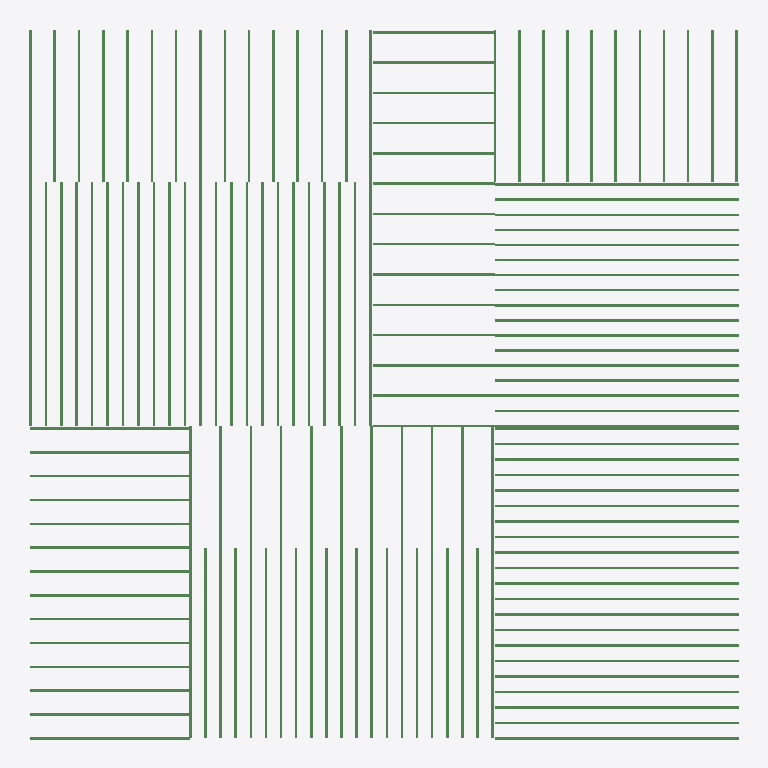
Plan cut of the same IFC building model at storey 'Level 2' (level 3.05 m, cut at 4.45 m), seen from above with north up, elements coloured by IFC class: 147 beams (green). Cut surfaces are drawn darker.
Extent 14.2 m × 14.2 m × 3.0 m (x, y, z). Storeys (2): Level 1 at 0.00 m; Level 2 at 3.05 m. Elements (1020): 780 IfcColumnStandardCase, 217 IfcBeamStandardCase, 15 IfcWindow, 8 IfcDoor.

HEADER;
FILE_DESCRIPTION((''),'2;1');
FILE_NAME('','2018-06-24T04:33:36',(''),(''),'Xbim File Processor version 4.0.0.0','Xbim version 4.0.0.0','');
FILE_SCHEMA(('IFC4'));
ENDSEC;
DATA;
#115=IFCPROJECT('2wcrS3D7f1IOJ_bGyDhXqs',#42,'Project Number',$,$,'Project Name','Project Status',(#106),#101);
#2738=IFCSITE('2wcrS3D7f1IOJ_bGyDhXqq',#42,'Default',$,'',#2737,$,$,.ELEMENT.,$,$,$,$,$);
#130=IFCBUILDING('2wcrS3D7f1IOJ_bGyDhXqt',#42,'',$,$,#33,$,'',.ELEMENT.,$,$,$);
#143=IFCBUILDINGSTOREY('2wcrS3D7f1IOJ_bG$oKUBO',#42,'Level 1',$,$,#141,$,'Level 1',.ELEMENT.,0.0);
#149=IFCBUILDINGSTOREY('2wcrS3D7f1IOJ_bG$oKSGS',#42,'Level 2',$,$,#148,$,'Level 2',.ELEMENT.,9.99999999999844);
#37102=IFCBEAMSTANDARDCASE('1Wu2pDmYvFbvR42j9BQoKV',#27361,$,$,'Slab-Joist',#37103,#37109,$,.JOIST.);
#37117=IFCBEAMSTANDARDCASE('0W2blWdhL76xYG_uVB6TNN',#27361,$,$,'Slab-Joist',#37118,#37124,$,.JOIST.);
#37132=IFCBEAMSTANDARDCASE('2aerFlHRb5R9XgyBCw$QEy',#27361,$,$,'Slab-Joist',#37133,#37139,$,.JOIST.);
#37147=IFCBEAMSTANDARDCASE('1wzrNKB9P4aQP4F_oZqbKI',#27361,$,$,'Slab-Joist',#37148,#37154,$,.JOIST.);
#37162=IFCBEAMSTANDARDCASE('2UqjWXQpv8XfSBe_LzUSYC',#27361,$,$,'Slab-Joist',#37163,#37169,$,.JOIST.);
#37177=IFCBEAMSTANDARDCASE('3z$k1tw3z6G9LiKmUwCXcD',#27361,$,$,'Slab-Joist',#37178,#37184,$,.JOIST.);
#37192=IFCBEAMSTANDARDCASE('24unc6lR95cQaKw6ONuN_m',#27361,$,$,'Slab-Joist',#37193,#37199,$,.JOIST.);
#37297=IFCBEAMSTANDARDCASE('1U2z5sqIf7sAKxtVp8vgiM',#27361,$,$,'Slab-Joist',#37298,#37304,$,.JOIST.);
#37312=IFCBEAMSTANDARDCASE('0kuV4c1YD3XAMqp9TIHpXf',#27361,$,$,'Slab-Joist',#37313,#37319,$,.JOIST.);
#37327=IFCBEAMSTANDARDCASE('1Z2h7NDl96D9ypfrBRl73D',#27361,$,$,'Slab-Joist',#37328,#37334,$,.JOIST.);
#37357=IFCBEAMSTANDARDCASE('3LTjALYCrE4QZ8vV_jzobo',#27361,$,$,'Slab-Joist',#37358,#37364,$,.JOIST.);
#37387=IFCBEAMSTANDARDCASE('0q$IhV7TjFs9hrrDi$W9QU',#27361,$,$,'Slab-Joist',#37388,#37394,$,.JOIST.);
#37417=IFCBEAMSTANDARDCASE('2vsE3C5Mf8KRV8Lbn6ubiZ',#27361,$,$,'Slab-Joist',#37418,#37424,$,.JOIST.);
#37447=IFCBEAMSTANDARDCASE('3_Hlt$40L01ueSsofHP1n8',#27361,$,$,'Slab-Joist',#37448,#37454,$,.JOIST.);
#37477=IFCBEAMSTANDARDCASE('3_UlV99cT7tAQtXOCVWmvF',#27361,$,$,'Slab-Joist',#37478,#37484,$,.JOIST.);
#37507=IFCBEAMSTANDARDCASE('0n2EjVC0j0PxnsHLMHJ0vO',#27361,$,$,'Slab-Joist',#37508,#37514,$,.JOIST.);
#37537=IFCBEAMSTANDARDCASE('3ircUwfRH14eNJtkalwjYy',#27361,$,$,'Slab-Joist',#37538,#37544,$,.JOIST.);
#37567=IFCBEAMSTANDARDCASE('25jHvpa$59b8hxYI16qpGA',#27361,$,$,'Slab-Joist',#37568,#37574,$,.JOIST.);
#37597=IFCBEAMSTANDARDCASE('1I3rIXO$DCDwIuE0Xfg$4Y',#27361,$,$,'Slab-Joist',#37598,#37604,$,.JOIST.);
#37627=IFCBEAMSTANDARDCASE('3aB_aNEK10gOlhr$gexeQ6',#27361,$,$,'Slab-Joist',#37628,#37634,$,.JOIST.);
#38167=IFCBEAMSTANDARDCASE('2KJgt1DsjBX9KEbiLyJ_Zs',#27361,$,$,'Slab-Joist',#38168,#38174,$,.JOIST.);
#38197=IFCBEAMSTANDARDCASE('0T9iWwaK9928tWZgo_lidh',#27361,$,$,'Slab-Joist',#38198,#38204,$,.JOIST.);
#38212=IFCBEAMSTANDARDCASE('0O4RIYTH97S93rXSA$v1GM',#27361,$,$,'Slab-Joist',#38213,#38219,$,.JOIST.);
#38242=IFCBEAMSTANDARDCASE('3XMNXS29n8jRkNU$OJLS7K',#27361,$,$,'Slab-Joist',#38243,#38249,$,.JOIST.);
#38272=IFCBEAMSTANDARDCASE('3AN$nIEn51G8Z4Qx7y0joM',#27361,$,$,'Slab-Joist',#38273,#38279,$,.JOIST.);
#38302=IFCBEAMSTANDARDCASE('15wPyE1G1D3A7fUFVhy4pD',#27361,$,$,'Slab-Joist',#38303,#38309,$,.JOIST.);
#38332=IFCBEAMSTANDARDCASE('0oVQLrJofBvuBjafv4dFH3',#27361,$,$,'Slab-Joist',#38333,#38339,$,.JOIST.);
#38362=IFCBEAMSTANDARDCASE('1e77mE2jz3d9RqarEWC6bU',#27361,$,$,'Slab-Joist',#38363,#38369,$,.JOIST.);
#38392=IFCBEAMSTANDARDCASE('2Z4E_t1C1AWecUXsgMwrh4',#27361,$,$,'Slab-Joist',#38393,#38399,$,.JOIST.);
#38422=IFCBEAMSTANDARDCASE('2O_jSEVpr1BekQr8IUQZ$2',#27361,$,$,'Slab-Joist',#38423,#38429,$,.JOIST.);
#38452=IFCBEAMSTANDARDCASE('0V3iRxRcrBoujnXInTREY2',#27361,$,$,'Slab-Joist',#38453,#38459,$,.JOIST.);
#38467=IFCBEAMSTANDARDCASE('2Zu2r1lCHAuArQU_Y6eELv',#27361,$,$,'Slab-Joist',#38468,#38474,$,.JOIST.);
#38497=IFCBEAMSTANDARDCASE('1ClSylMKT4ZBB_HttXxJlK',#27361,$,$,'Slab-Joist',#38498,#38504,$,.JOIST.);
#37657=IFCBEAMSTANDARDCASE('2HK_pJmgPBWwwBhs7Butnq',#27361,$,$,'Slab-Joist',#37658,#37664,$,.JOIST.);
#37672=IFCBEAMSTANDARDCASE('3RaYtRMbf4ghRRfnN1nUpw',#27361,$,$,'Slab-Joist',#37673,#37679,$,.JOIST.);
#37687=IFCBEAMSTANDARDCASE('1OKIfCtInEMQ1ow2BDToDk',#27361,$,$,'Slab-Joist',#37688,#37694,$,.JOIST.);
#37762=IFCBEAMSTANDARDCASE('0fZbB7SLz2cujhK4cj$VQ8',#27361,$,$,'Slab-Joist',#37763,#37769,$,.JOIST.);
#37777=IFCBEAMSTANDARDCASE('1z35zmLxz8ahkfX8ZG8hN5',#27361,$,$,'Slab-Joist',#37778,#37784,$,.JOIST.);
#37792=IFCBEAMSTANDARDCASE('18OpzRign1nQMkZQP0HfxX',#27361,$,$,'Slab-Joist',#37793,#37799,$,.JOIST.);
#37807=IFCBEAMSTANDARDCASE('3EGIQkW818cwIk_5zMAQSt',#27361,$,$,'Slab-Joist',#37808,#37814,$,.JOIST.);
#37822=IFCBEAMSTANDARDCASE('0c76oIB2r9YAyz6CzaiLRM',#27361,$,$,'Slab-Joist',#37823,#37829,$,.JOIST.);
#37897=IFCBEAMSTANDARDCASE('0aP3b2giPFa8$vzoNs92mf',#27361,$,$,'Slab-Joist',#37898,#37904,$,.JOIST.);
#37912=IFCBEAMSTANDARDCASE('0LDWTSFPnBHBPh4q8$7vSU',#27361,$,$,'Slab-Joist',#37913,#37919,$,.JOIST.);
#37927=IFCBEAMSTANDARDCASE('1V9A$brsD1Owhw6XqBzbd_',#27361,$,$,'Slab-Joist',#37928,#37934,$,.JOIST.);
#37942=IFCBEAMSTANDARDCASE('2T8$rhkoH4XBWhcucvTooi',#27361,$,$,'Slab-Joist',#37943,#37949,$,.JOIST.);
#37642=IFCBEAMSTANDARDCASE('0V_aoRVTTChA3tp9RBQIz1',#27361,$,$,'Slab-Joist',#37643,#37649,$,.JOIST.);
#37069=IFCBEAMSTANDARDCASE('0rpUw8KKjBbOOQBj9IHXk_',#27361,$,$,'Slab-Joist',#37070,#37079,$,.JOIST.);
#37087=IFCBEAMSTANDARDCASE('0gYOhrsLf4Tx2MZqUYFvmk',#27361,$,$,'Slab-Joist',#37088,#37094,$,.JOIST.);
#37207=IFCBEAMSTANDARDCASE('35E81x3fj3fRVR1PQfk2S2',#27361,$,$,'Slab-Joist',#37208,#37214,$,.JOIST.);
#37222=IFCBEAMSTANDARDCASE('3WWeLEFGr5Rf7uFB2sYSeD',#27361,$,$,'Slab-Joist',#37223,#37229,$,.JOIST.);
#37237=IFCBEAMSTANDARDCASE('1vikFw3SLBeBT0JoRckBn_',#27361,$,$,'Slab-Joist',#37238,#37244,$,.JOIST.);
#37252=IFCBEAMSTANDARDCASE('1_qJjAMoHF4fIPBm9cckuC',#27361,$,$,'Slab-Joist',#37253,#37259,$,.JOIST.);
#37267=IFCBEAMSTANDARDCASE('0s5DdVGsf1Kgpci6pLjcES',#27361,$,$,'Slab-Joist',#37268,#37274,$,.JOIST.);
#37282=IFCBEAMSTANDARDCASE('1tIKZK5ez9ZOrfhAT6lksD',#27361,$,$,'Slab-Joist',#37283,#37289,$,.JOIST.);
#37342=IFCBEAMSTANDARDCASE('1BZtW7k3P2ZuPa0fmLriuS',#27361,$,$,'Slab-Joist',#37343,#37349,$,.JOIST.);
#37372=IFCBEAMSTANDARDCASE('1JCF1R_Zz8Ee5efWhJQt6c',#27361,$,$,'Slab-Joist',#37373,#37379,$,.JOIST.);
#37402=IFCBEAMSTANDARDCASE('1f8QltlTX4TgA9u2dJVGcW',#27361,$,$,'Slab-Joist',#37403,#37409,$,.JOIST.);
#37432=IFCBEAMSTANDARDCASE('3HcWIREAX0MR7oKffPQaEe',#27361,$,$,'Slab-Joist',#37433,#37439,$,.JOIST.);
#37462=IFCBEAMSTANDARDCASE('2yjZlUrp52C9bjKlGwkPX4',#27361,$,$,'Slab-Joist',#37463,#37469,$,.JOIST.);
#37492=IFCBEAMSTANDARDCASE('2OVWowaUfB2AFSalNdE$Ym',#27361,$,$,'Slab-Joist',#37493,#37499,$,.JOIST.);
#37522=IFCBEAMSTANDARDCASE('15PMSjY71BePiLA_apF$_r',#27361,$,$,'Slab-Joist',#37523,#37529,$,.JOIST.);
#37552=IFCBEAMSTANDARDCASE('2inIwS0pPFm9Kq_zgbGUH3',#27361,$,$,'Slab-Joist',#37553,#37559,$,.JOIST.);
#37582=IFCBEAMSTANDARDCASE('2mJ8f$WJXFABWsbmRmhZg8',#27361,$,$,'Slab-Joist',#37583,#37589,$,.JOIST.);
#37612=IFCBEAMSTANDARDCASE('01oMPj7zT93BAfb8Uv76$U',#27361,$,$,'Slab-Joist',#37613,#37619,$,.JOIST.);
#38182=IFCBEAMSTANDARDCASE('3VLE89WlbFkuLynCVp62YP',#27361,$,$,'Slab-Joist',#38183,#38189,$,.JOIST.);
#38227=IFCBEAMSTANDARDCASE('3WtkTlRpzCt9EBCEqkzSQY',#27361,$,$,'Slab-Joist',#38228,#38234,$,.JOIST.);
#38257=IFCBEAMSTANDARDCASE('1FMt$Q8vb1BPHdfFCc6Qyu',#27361,$,$,'Slab-Joist',#38258,#38264,$,.JOIST.);
#38287=IFCBEAMSTANDARDCASE('0NpTfHFUDEMeTxj$W4yA8m',#27361,$,$,'Slab-Joist',#38288,#38294,$,.JOIST.);
#38317=IFCBEAMSTANDARDCASE('1epFanhDz3nwG3gBnhlY$w',#27361,$,$,'Slab-Joist',#38318,#38324,$,.JOIST.);
#38347=IFCBEAMSTANDARDCASE('18$2jUkuHFz8wR3HFUwvt3',#27361,$,$,'Slab-Joist',#38348,#38354,$,.JOIST.);
#38377=IFCBEAMSTANDARDCASE('3bTJFyEdT48xBGzLI9Bvhy',#27361,$,$,'Slab-Joist',#38378,#38384,$,.JOIST.);
#38407=IFCBEAMSTANDARDCASE('2$LTNLdXTBSuK0JW_TICzj',#27361,$,$,'Slab-Joist',#38408,#38414,$,.JOIST.);
#38437=IFCBEAMSTANDARDCASE('07ER9RobjDoR2XX4CWmiyi',#27361,$,$,'Slab-Joist',#38438,#38444,$,.JOIST.);
#38482=IFCBEAMSTANDARDCASE('2_hHXqeVX6vONRWnRr_8r$',#27361,$,$,'Slab-Joist',#38483,#38489,$,.JOIST.);
#37957=IFCBEAMSTANDARDCASE('39i5AXYZD95uHg2$mBie2z',#27361,$,$,'Slab-Joist',#37958,#37964,$,.JOIST.);
#38137=IFCBEAMSTANDARDCASE('1IH5skLubAohRtLTGwUIG7',#27361,$,$,'Slab-Joist',#38138,#38144,$,.JOIST.);
#38077=IFCBEAMSTANDARDCASE('3NlntV5Kr4ZgZSVdydVL7a',#27361,$,$,'Slab-Joist',#38078,#38084,$,.JOIST.);
#38152=IFCBEAMSTANDARDCASE('0Vd978YM91ifh5NXs6gBff',#27361,$,$,'Slab-Joist',#38153,#38159,$,.JOIST.);
#37987=IFCBEAMSTANDARDCASE('1jHWzUyWvAqhLsoBeuJ8MI',#27361,$,$,'Slab-Joist',#37988,#37994,$,.JOIST.);
#38047=IFCBEAMSTANDARDCASE('3jakJIvwb6h9cEHQo4t80o',#27361,$,$,'Slab-Joist',#38048,#38054,$,.JOIST.);
#38062=IFCBEAMSTANDARDCASE('39gwuLuDnC7hkkYIcfvWAM',#27361,$,$,'Slab-Joist',#38063,#38069,$,.JOIST.);
#37972=IFCBEAMSTANDARDCASE('3avP_mqBT8_AjkJzeoOEd4',#27361,$,$,'Slab-Joist',#37973,#37979,$,.JOIST.);
#36919=IFCBEAMSTANDARDCASE('3Z8NRKXgX8suYC1d7f0Ne4',#27361,$,$,'Slab-Joist',#36920,#36926,$,.JOIST.);
#36934=IFCBEAMSTANDARDCASE('2RF9J$a4v9iwbgWC5v7Kcs',#27361,$,$,'Slab-Joist',#36935,#36941,$,.JOIST.);
#36949=IFCBEAMSTANDARDCASE('0jxr8mvGHBE9lkdUwMNAvN',#27361,$,$,'Slab-Joist',#36950,#36956,$,.JOIST.);
#36964=IFCBEAMSTANDARDCASE('23J$LiornADfv1HDxWV0pg',#27361,$,$,'Slab-Joist',#36965,#36971,$,.JOIST.);
#36979=IFCBEAMSTANDARDCASE('1NxL$aj61FW8PiLY8vfx08',#27361,$,$,'Slab-Joist',#36980,#36986,$,.JOIST.);
#37039=IFCBEAMSTANDARDCASE('2J$oZTwfTDUApDox9rNWRy',#27361,$,$,'Slab-Joist',#37040,#37046,$,.JOIST.);
#37054=IFCBEAMSTANDARDCASE('3TIHFcRqvBVOLiipWz4IBB',#27361,$,$,'Slab-Joist',#37055,#37061,$,.JOIST.);
#38722=IFCBEAMSTANDARDCASE('2cyMj25JrFcu$OixWm7UML',#27361,$,$,'Slab-Joist',#38723,#38729,$,.JOIST.);
#38737=IFCBEAMSTANDARDCASE('0mNzr0uWX0GA7HLCN5IkfC',#27361,$,$,'Slab-Joist',#38738,#38744,$,.JOIST.);
#38767=IFCBEAMSTANDARDCASE('2FQFF$j3rAJfke0Ua5AXqf',#27361,$,$,'Slab-Joist',#38768,#38774,$,.JOIST.);
#38782=IFCBEAMSTANDARDCASE('1dX9ScxszD0wPsarntqCbp',#27361,$,$,'Slab-Joist',#38783,#38789,$,.JOIST.);
#38827=IFCBEAMSTANDARDCASE('2Z6qLx20TBgAkwtgUSyEpl',#27361,$,$,'Slab-Joist',#38828,#38834,$,.JOIST.);
#38872=IFCBEAMSTANDARDCASE('3ANOesOq56uRQNjftmnouw',#27361,$,$,'Slab-Joist',#38873,#38879,$,.JOIST.);
#38887=IFCBEAMSTANDARDCASE('1rjZzix2r4G8zcVcYoy806',#27361,$,$,'Slab-Joist',#38888,#38894,$,.JOIST.);
#38917=IFCBEAMSTANDARDCASE('1$5oFOExn2_uC53BNqLbCZ',#27361,$,$,'Slab-Joist',#38918,#38924,$,.JOIST.);
#38932=IFCBEAMSTANDARDCASE('3JhF3CG0n5RPgv4dFmyjrR',#27361,$,$,'Slab-Joist',#38933,#38939,$,.JOIST.);
#37702=IFCBEAMSTANDARDCASE('1sX04u9TD0$w0epdrLv1HX',#27361,$,$,'Slab-Joist',#37703,#37709,$,.JOIST.);
#37717=IFCBEAMSTANDARDCASE('1H5_lvYGT2YRq1AYw1Hu5G',#27361,$,$,'Slab-Joist',#37718,#37724,$,.JOIST.);
#37732=IFCBEAMSTANDARDCASE('287oJjxwHBneTRYQpghsDg',#27361,$,$,'Slab-Joist',#37733,#37739,$,.JOIST.);
#37747=IFCBEAMSTANDARDCASE('353ryUtpP9O9TQfz8PFDPu',#27361,$,$,'Slab-Joist',#37748,#37754,$,.JOIST.);
#37837=IFCBEAMSTANDARDCASE('39QI1nfCvBWuffoFLY6Iyh',#27361,$,$,'Slab-Joist',#37838,#37844,$,.JOIST.);
#37852=IFCBEAMSTANDARDCASE('2EQ2J1eXf2qfJP09iACu3v',#27361,$,$,'Slab-Joist',#37853,#37859,$,.JOIST.);
#37867=IFCBEAMSTANDARDCASE('1nk84qQ$vAnQm1yPmCbVDA',#27361,$,$,'Slab-Joist',#37868,#37874,$,.JOIST.);
#37882=IFCBEAMSTANDARDCASE('0i31NNC9j8HwmvVAuprxXt',#27361,$,$,'Slab-Joist',#37883,#37889,$,.JOIST.);
#38527=IFCBEAMSTANDARDCASE('1_UkRzQzXEAAdVi$LvH0ie',#27361,$,$,'Slab-Joist',#38528,#38534,$,.JOIST.);
#38542=IFCBEAMSTANDARDCASE('13LjWLtP1F_w4iyI3fQ2Yn',#27361,$,$,'Slab-Joist',#38543,#38549,$,.JOIST.);
#38587=IFCBEAMSTANDARDCASE('0vTdgEG2L4JOJX6Q0MP57c',#27361,$,$,'Slab-Joist',#38588,#38594,$,.JOIST.);
#38632=IFCBEAMSTANDARDCASE('3pgDo3QRbDY9qV66tlnE21',#27361,$,$,'Slab-Joist',#38633,#38639,$,.JOIST.);
#38964=IFCBEAMSTANDARDCASE('0kX8WduBnEpvsmcXM7G$FV',#27361,$,$,'Slab-Joist',#38965,#38970,$,.JOIST.);
#39006=IFCBEAMSTANDARDCASE('2hSEI9Ssn2GBHwY6Nldggd',#27361,$,$,'Slab-Joist',#39007,#39012,$,.JOIST.);
#39020=IFCBEAMSTANDARDCASE('1BWJwphdL9MwIMDsXK6CL3',#27361,$,$,'Slab-Joist',#39021,#39026,$,.JOIST.);
#39034=IFCBEAMSTANDARDCASE('3cdCA89lrDVR3DrAxxISHl',#27361,$,$,'Slab-Joist',#39035,#39040,$,.JOIST.);
#38692=IFCBEAMSTANDARDCASE('0w_Npo$D14N8lquW7ddGQv',#27361,$,$,'Slab-Joist',#38693,#38699,$,.JOIST.);
#39076=IFCBEAMSTANDARDCASE('1EZrIcBsL5ZvKK2mavcY4H',#27361,$,$,'Slab-Joist',#39077,#39082,$,.JOIST.);
#38647=IFCBEAMSTANDARDCASE('3qtGI8W6j3iwKyoqwY2cdM',#27361,$,$,'Slab-Joist',#38648,#38654,$,.JOIST.);
#38707=IFCBEAMSTANDARDCASE('0nlh0YOaX34QBwfTn21H0f',#27361,$,$,'Slab-Joist',#38708,#38714,$,.JOIST.);
#39090=IFCBEAMSTANDARDCASE('1Ngs9GcwrCVuXjq$$haDzU',#27361,$,$,'Slab-Joist',#39091,#39096,$,.JOIST.);
#38947=IFCBEAMSTANDARDCASE('2rFPbmp7v8EfK$CKHezmLB',#27361,$,$,'Slab-Joist',#38948,#38956,$,.JOIST.);
#38092=IFCBEAMSTANDARDCASE('3OaRqam0r22ekZaPELyXMP',#27361,$,$,'Slab-Joist',#38093,#38099,$,.JOIST.);
#38107=IFCBEAMSTANDARDCASE('2$CflL48L2nOeMK$QDhZsl',#27361,$,$,'Slab-Joist',#38108,#38114,$,.JOIST.);
#38122=IFCBEAMSTANDARDCASE('3UMS55V6z52xgZIR502H4e',#27361,$,$,'Slab-Joist',#38123,#38129,$,.JOIST.);
#38002=IFCBEAMSTANDARDCASE('3c3_ZiMuv7tBn1G4JrfWsc',#27361,$,$,'Slab-Joist',#38003,#38009,$,.JOIST.);
#38017=IFCBEAMSTANDARDCASE('3UTdIXuw11XB6_IfTOijt0',#27361,$,$,'Slab-Joist',#38018,#38024,$,.JOIST.);
#38032=IFCBEAMSTANDARDCASE('21f1pC_Un6Kf9gqKKcM7zL',#27361,$,$,'Slab-Joist',#38033,#38039,$,.JOIST.);
#36994=IFCBEAMSTANDARDCASE('0CynF3nsnCPev5s2UHxLle',#27361,$,$,'Slab-Joist',#36995,#37001,$,.JOIST.);
#37009=IFCBEAMSTANDARDCASE('2W0SBZwBP05gwUs2aHMmbf',#27361,$,$,'Slab-Joist',#37010,#37016,$,.JOIST.);
#37024=IFCBEAMSTANDARDCASE('0fcSBj6XDFbAOa6tzEhTeU',#27361,$,$,'Slab-Joist',#37025,#37031,$,.JOIST.);
#38752=IFCBEAMSTANDARDCASE('1vd1ukRGz3WvFmS0DgGD0G',#27361,$,$,'Slab-Joist',#38753,#38759,$,.JOIST.);
#38797=IFCBEAMSTANDARDCASE('2WM8JLKCr8nxpL8zpLj36J',#27361,$,$,'Slab-Joist',#38798,#38804,$,.JOIST.);
#38812=IFCBEAMSTANDARDCASE('31$xuOdJfBWeTLJ4HEj8ly',#27361,$,$,'Slab-Joist',#38813,#38819,$,.JOIST.);
#38842=IFCBEAMSTANDARDCASE('334o0qr6v4uhDAQUNnDWk_',#27361,$,$,'Slab-Joist',#38843,#38849,$,.JOIST.);
#38857=IFCBEAMSTANDARDCASE('05BUT3IYX8$vI78Xa0XBwj',#27361,$,$,'Slab-Joist',#38858,#38864,$,.JOIST.);
#38902=IFCBEAMSTANDARDCASE('1cFzQtzTf6WBqCCdXoeJdR',#27361,$,$,'Slab-Joist',#38903,#38909,$,.JOIST.);
#36902=IFCBEAMSTANDARDCASE('1qAIhqLzDCl843xf4AOs76',#27361,$,$,'Slab-Joist',#36903,#36910,$,.JOIST.);
#38557=IFCBEAMSTANDARDCASE('3AOfwGZhv8yfZdZn3RcVif',#27361,$,$,'Slab-Joist',#38558,#38564,$,.JOIST.);
#38572=IFCBEAMSTANDARDCASE('2WgEZkHRn6vQ7m2qfPG7Ff',#27361,$,$,'Slab-Joist',#38573,#38579,$,.JOIST.);
#38602=IFCBEAMSTANDARDCASE('2UKvLmZGb0sxyWSu4Yw4Fl',#27361,$,$,'Slab-Joist',#38603,#38609,$,.JOIST.);
#38617=IFCBEAMSTANDARDCASE('3wy2y1ewnFZw5sS9jyH_NC',#27361,$,$,'Slab-Joist',#38618,#38624,$,.JOIST.);
#38978=IFCBEAMSTANDARDCASE('0FiKZVGcjCfh288Wy1UqTI',#27361,$,$,'Slab-Joist',#38979,#38984,$,.JOIST.);
#38992=IFCBEAMSTANDARDCASE('1wRAW4yCP4m9ShzglFTdp1',#27361,$,$,'Slab-Joist',#38993,#38998,$,.JOIST.);
#39062=IFCBEAMSTANDARDCASE('1IUzT0CmjF9f1aT8qoxu4r',#27361,$,$,'Slab-Joist',#39063,#39068,$,.JOIST.);
#38512=IFCBEAMSTANDARDCASE('2c2iWp03X9dv7eajAnhlMm',#27361,$,$,'Slab-Joist',#38513,#38519,$,.JOIST.);
#38662=IFCBEAMSTANDARDCASE('2Wbt1kv$nABfxI0qxDoEgz',#27361,$,$,'Slab-Joist',#38663,#38669,$,.JOIST.);
#38677=IFCBEAMSTANDARDCASE('3dyuss0WT3a9Fhh19di$yT',#27361,$,$,'Slab-Joist',#38678,#38684,$,.JOIST.);
#39048=IFCBEAMSTANDARDCASE('3E8T2XKML2pAC9ebIaitRq',#27361,$,$,'Slab-Joist',#39049,#39054,$,.JOIST.);
ENDSEC;